Run: headless pygame with SDL's dummy video driver; simulated clock (each Clock.tick advances the game by its frame time, no real sleeping); random seed 0; keys injected as events and as key.get_pressed() state; no mouse input.
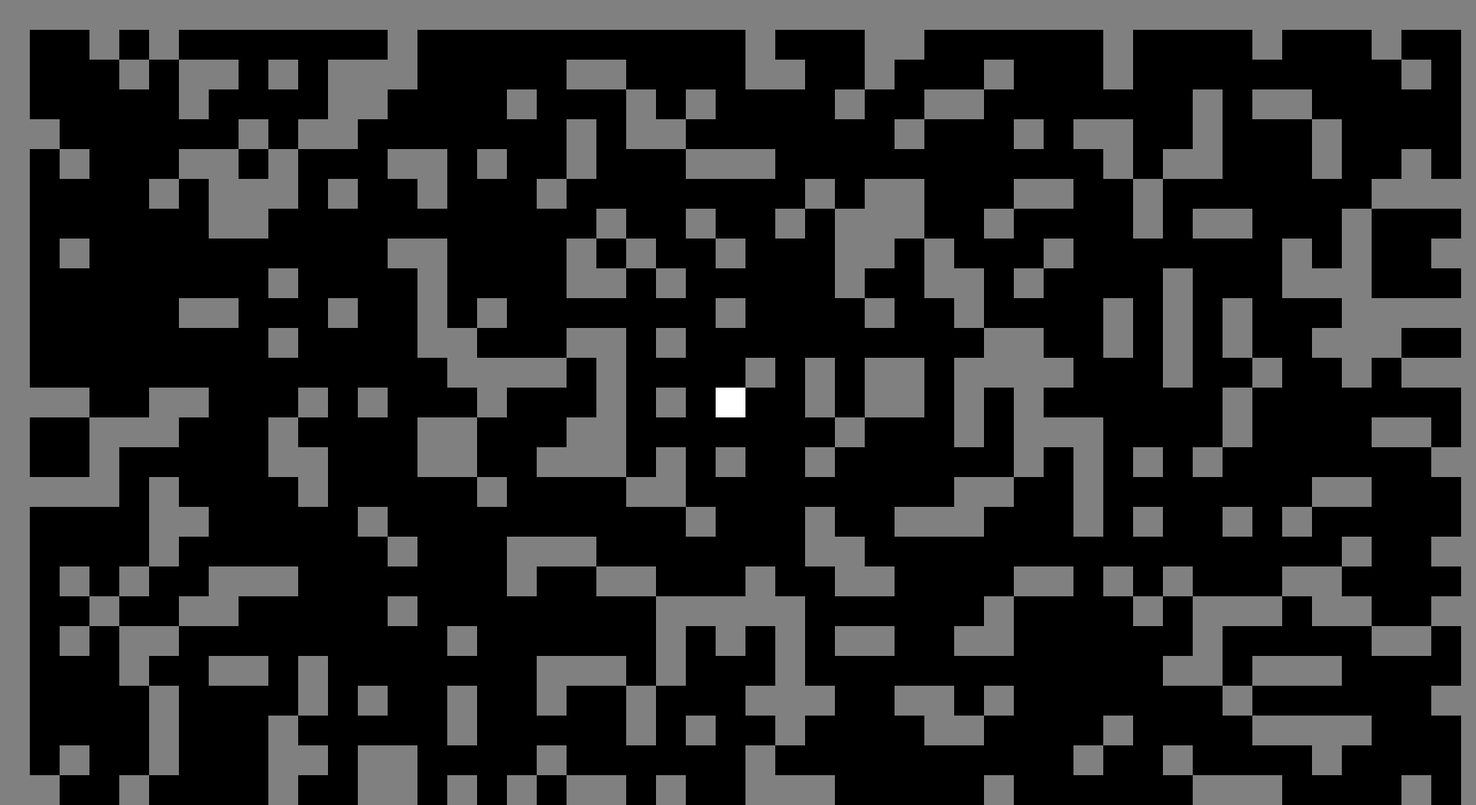
Frame 1 of 4 · flips 1–60 · no input
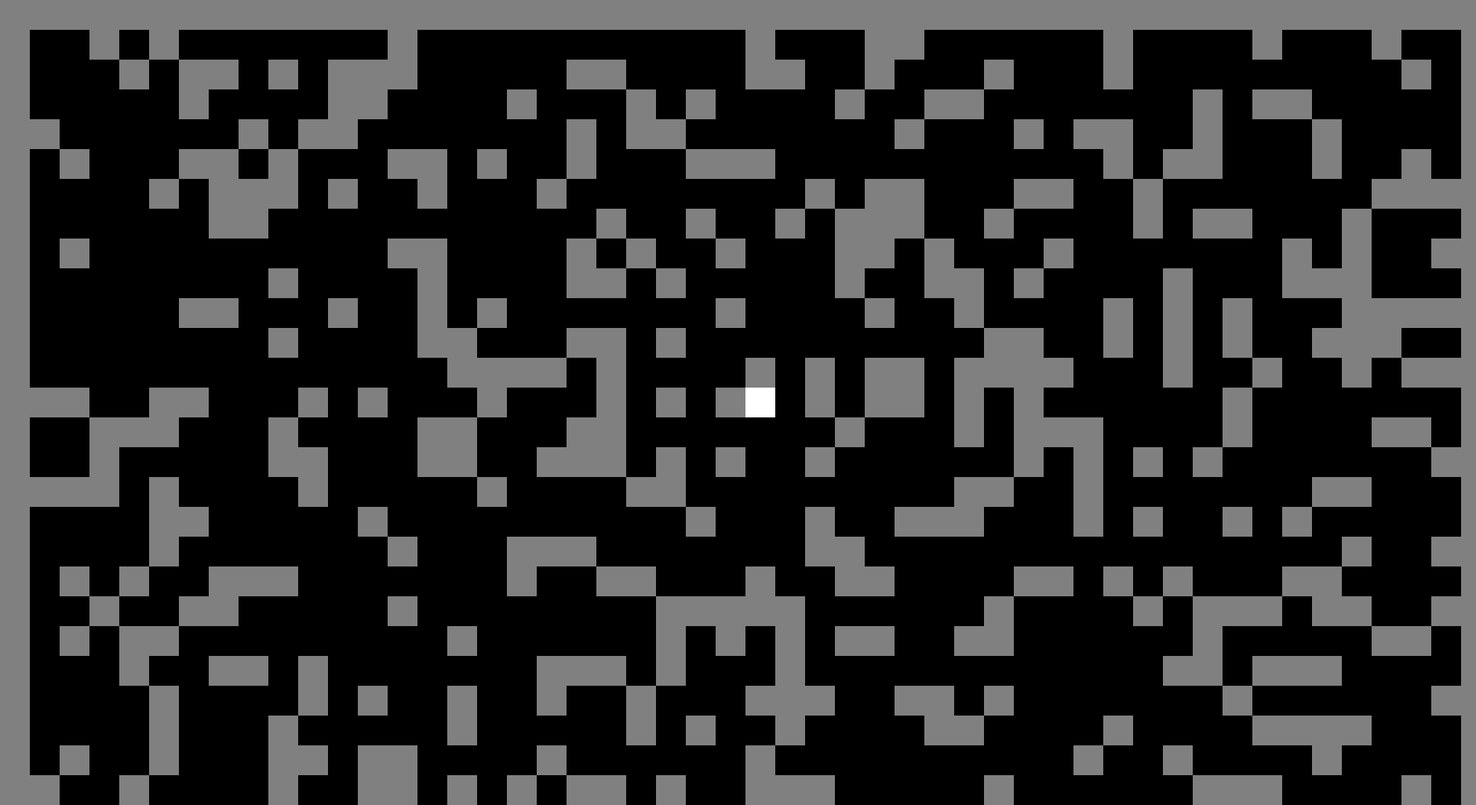
Frame 2 of 4 · flips 61–180 · tapped SPACE, RETURN · held RIGHT (→), D
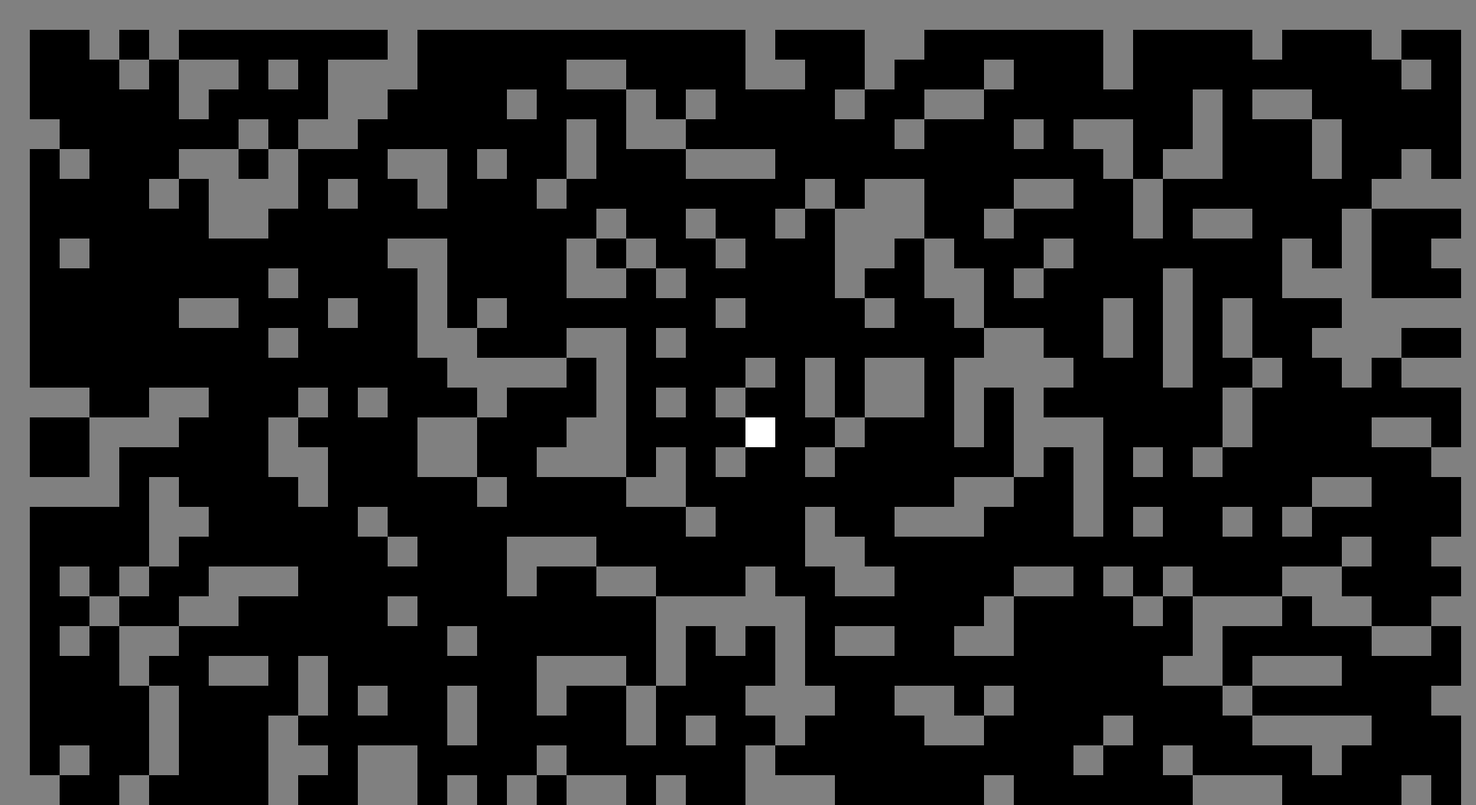
Frame 3 of 4 · flips 181–300 · held DOWN (↓), S
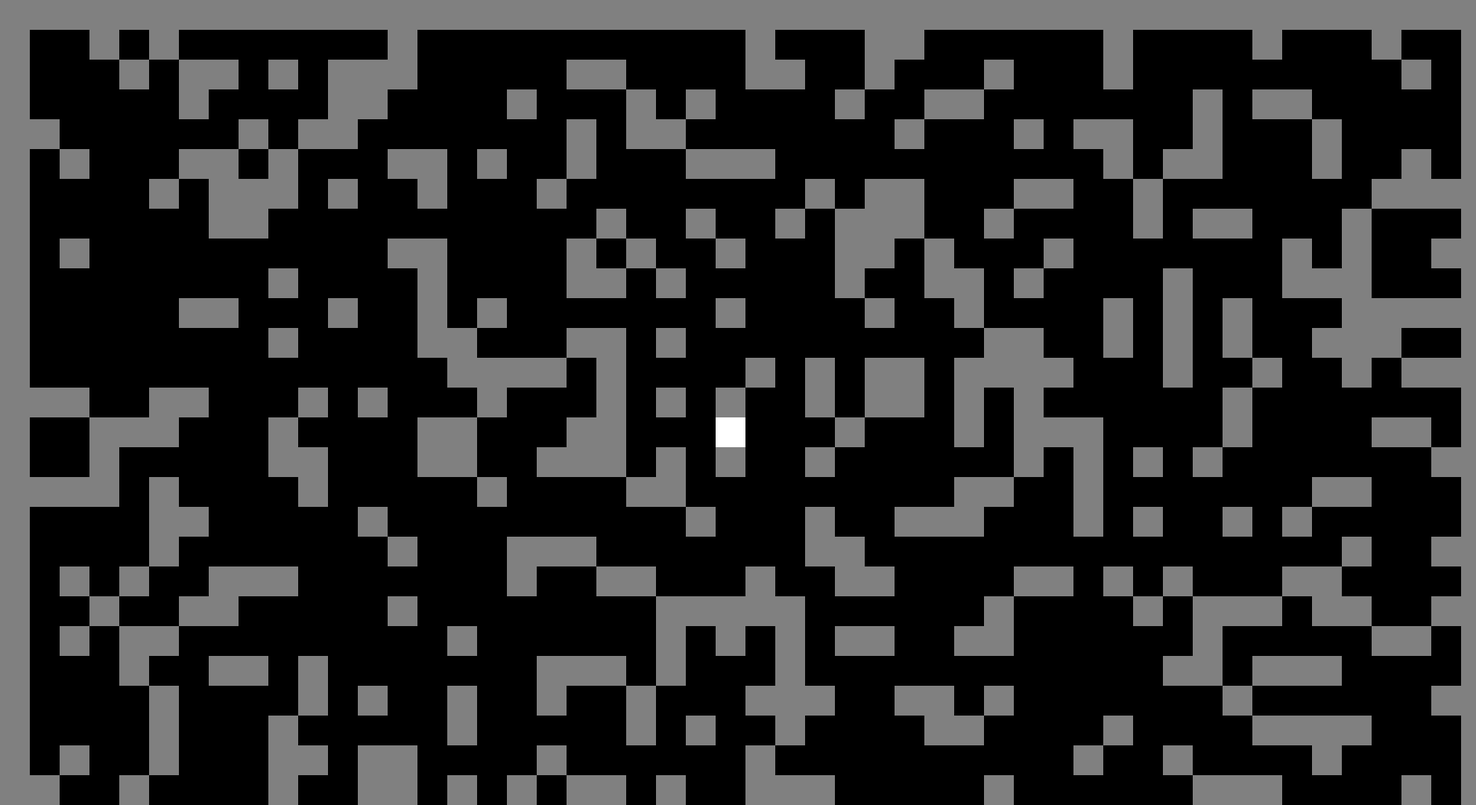
Frame 4 of 4 · flips 301–420 · held LEFT (←), A, UP (↑), W

The pygame program that drew these frames:

import pygame
import random

# Initialize Pygame
pygame.init()

# Set the screen size
screen_width = 1980
screen_height = 1080
screen = pygame.display.set_mode((screen_width, screen_height))

# Set the player size and move distance
player_size = 40
player_move_distance = player_size

# Set the player's starting position
player_x = screen_width // 2
player_y = screen_height // 2

# Define the colors
BLACK = (0, 0, 0)
WHITE = (255, 255, 255)
GRAY = (128, 128, 128)

# Define the map size and tile size
map_width = 50
map_height = 30
tile_size = 40

# Define the walls
WALL = 1
FLOOR = 0

# Define the map array
map_data = [[0 for y in range(map_height)] for x in range(map_width)]

# Generate the map data
for x in range(map_width):
    for y in range(map_height):
        if x == 0 or y == 0 or x == map_width - 1 or y == map_height - 1:
            map_data[x][y] = WALL
        elif random.random() < 0.3:
            map_data[x][y] = WALL

# Align the player position with the grid of tiles
player_x = ((player_x // tile_size) * tile_size) + ((tile_size - player_size) // 2)
player_y = ((player_y // tile_size) * tile_size) + ((tile_size - player_size) // 2)

# Set up the clock
clock = pygame.time.Clock()

# Set up the game loop
game_running = True
while game_running:
    # Handle events
    for event in pygame.event.get():
        if event.type == pygame.QUIT:
            game_running = False
        elif event.type == pygame.KEYDOWN:
            if event.key == pygame.K_w:
                if player_y - player_move_distance >= 0 and map_data[player_x // tile_size][(player_y - player_move_distance) // tile_size] != WALL:
                    player_y -= player_move_distance
            elif event.key == pygame.K_a:
                if player_x - player_move_distance >= 0 and map_data[(player_x - player_move_distance) // tile_size][player_y // tile_size] != WALL:
                    player_x -= player_move_distance
            elif event.key == pygame.K_s:
                if player_y + player_move_distance < screen_height and map_data[player_x // tile_size][(player_y + player_move_distance) // tile_size] != WALL:
                    player_y += player_move_distance
            elif event.key == pygame.K_d:
                if player_x + player_move_distance < screen_width and map_data[(player_x + player_move_distance) // tile_size][player_y // tile_size] != WALL:
                    player_x += player_move_distance

    # Fill the screen with black
    screen.fill(BLACK)

    # Draw the map
    for x in range(map_width):
        for y in range(map_height):
            if map_data[x][y] == WALL:
                pygame.draw.rect(screen, GRAY, (x * tile_size, y * tile_size, tile_size, tile_size))

    # Draw the player
    pygame.draw.rect(screen, WHITE, (player_x, player_y, player_size, player_size))

    # Update the display
    pygame.display.update()

    # Tick the clock
    clock.tick(120)

# Quit Pygame
pygame.quit()
